Run: headless pygame with SDL's dummy video driver; simulated clock (each Clock.tick advances the game by its frame time, no real sleeping); random seed 0; keys injected as events and as key.get_pressed() state; no mouse input.
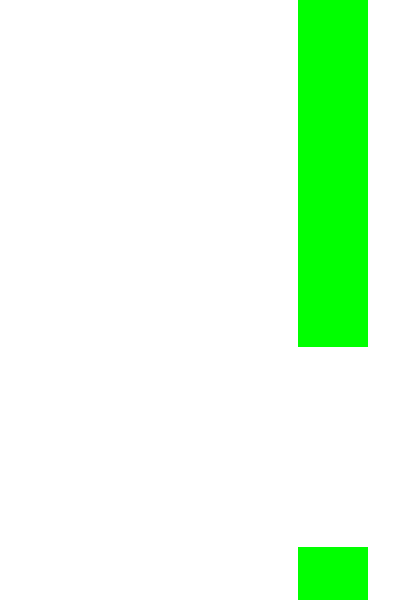
Frame 1 of 1 · flips 1–60 · no input (game ended)

The pygame program that drew these frames:

import pygame
import random

# Inicializando o Pygame
pygame.init()

# Configurações da tela
screen_width = 400
screen_height = 600
screen = pygame.display.set_mode((screen_width, screen_height))
pygame.display.set_caption("Flappy Bird Fictício")

# Definindo as cores
white = (255, 255, 255)
green = (0, 255, 0)
blue = (0, 0, 255)
  
# Configurações do jogo
bird_width = 40
bird_height = 30
bird_x = 50
bird_y = screen_height // 2
bird_velocity = 0
gravity = 0.5
jump = -10

pipe_width = 70
pipe_gap = 200
pipe_velocity = 3
pipe_frequency = 1500  # em milissegundos

# Inicializando o relógio
clock = pygame.time.Clock()

# Função para desenhar o pássaro
def draw_bird(x, y):
    pygame.draw.rect(screen, blue, [x, y, bird_width, bird_height])

# Função para criar e gerenciar os canos
def create_pipe():
    height = random.randint(150, 450)
    pipe = {'x': screen_width, 'height': height}
    return pipe

def draw_pipes(pipes):
    for pipe in pipes:
        pygame.draw.rect(screen, green, [pipe['x'], 0, pipe_width, pipe['height']])
        pygame.draw.rect(screen, green, [pipe['x'], pipe['height'] + pipe_gap, pipe_width, screen_height])

# Função para verificar colisão
def check_collision(pipes, bird_y):
    for pipe in pipes:
        if pipe['x'] < bird_x + bird_width and pipe['x'] + pipe_width > bird_x:
            if bird_y < pipe['height'] or bird_y + bird_height > pipe['height'] + pipe_gap:
                return True
    if bird_y < 0 or bird_y > screen_height:
        return True
    return False

# Inicializando variáveis do jogo
running = True
pipes = []
last_pipe = pygame.time.get_ticks() - pipe_frequency
score = 0

# Loop principal do jogo
while running:
    for event in pygame.event.get():
        if event.type == pygame.QUIT:
            running = False
        if event.type == pygame.KEYDOWN:
            if event.key == pygame.K_SPACE:
                bird_velocity = jump

    # Atualizando a posição do pássaro
    bird_velocity += gravity
    bird_y += bird_velocity

    # Gerenciando os canos
    time_now = pygame.time.get_ticks()
    if time_now - last_pipe > pipe_frequency:
        pipes.append(create_pipe())
        last_pipe = time_now

    for pipe in pipes:
        pipe['x'] -= pipe_velocity

    # Removendo canos fora da tela
    pipes = [pipe for pipe in pipes if pipe['x'] + pipe_width > 0]

    # Verificando colisão
    if check_collision(pipes, bird_y):
        running = False

    # Atualizando a tela
    screen.fill(white)
    draw_bird(bird_x, bird_y)
    draw_pipes(pipes)

    # Atualizando o display e controlando o FPS
    pygame.display.update()
    clock.tick(60)

pygame.quit()
